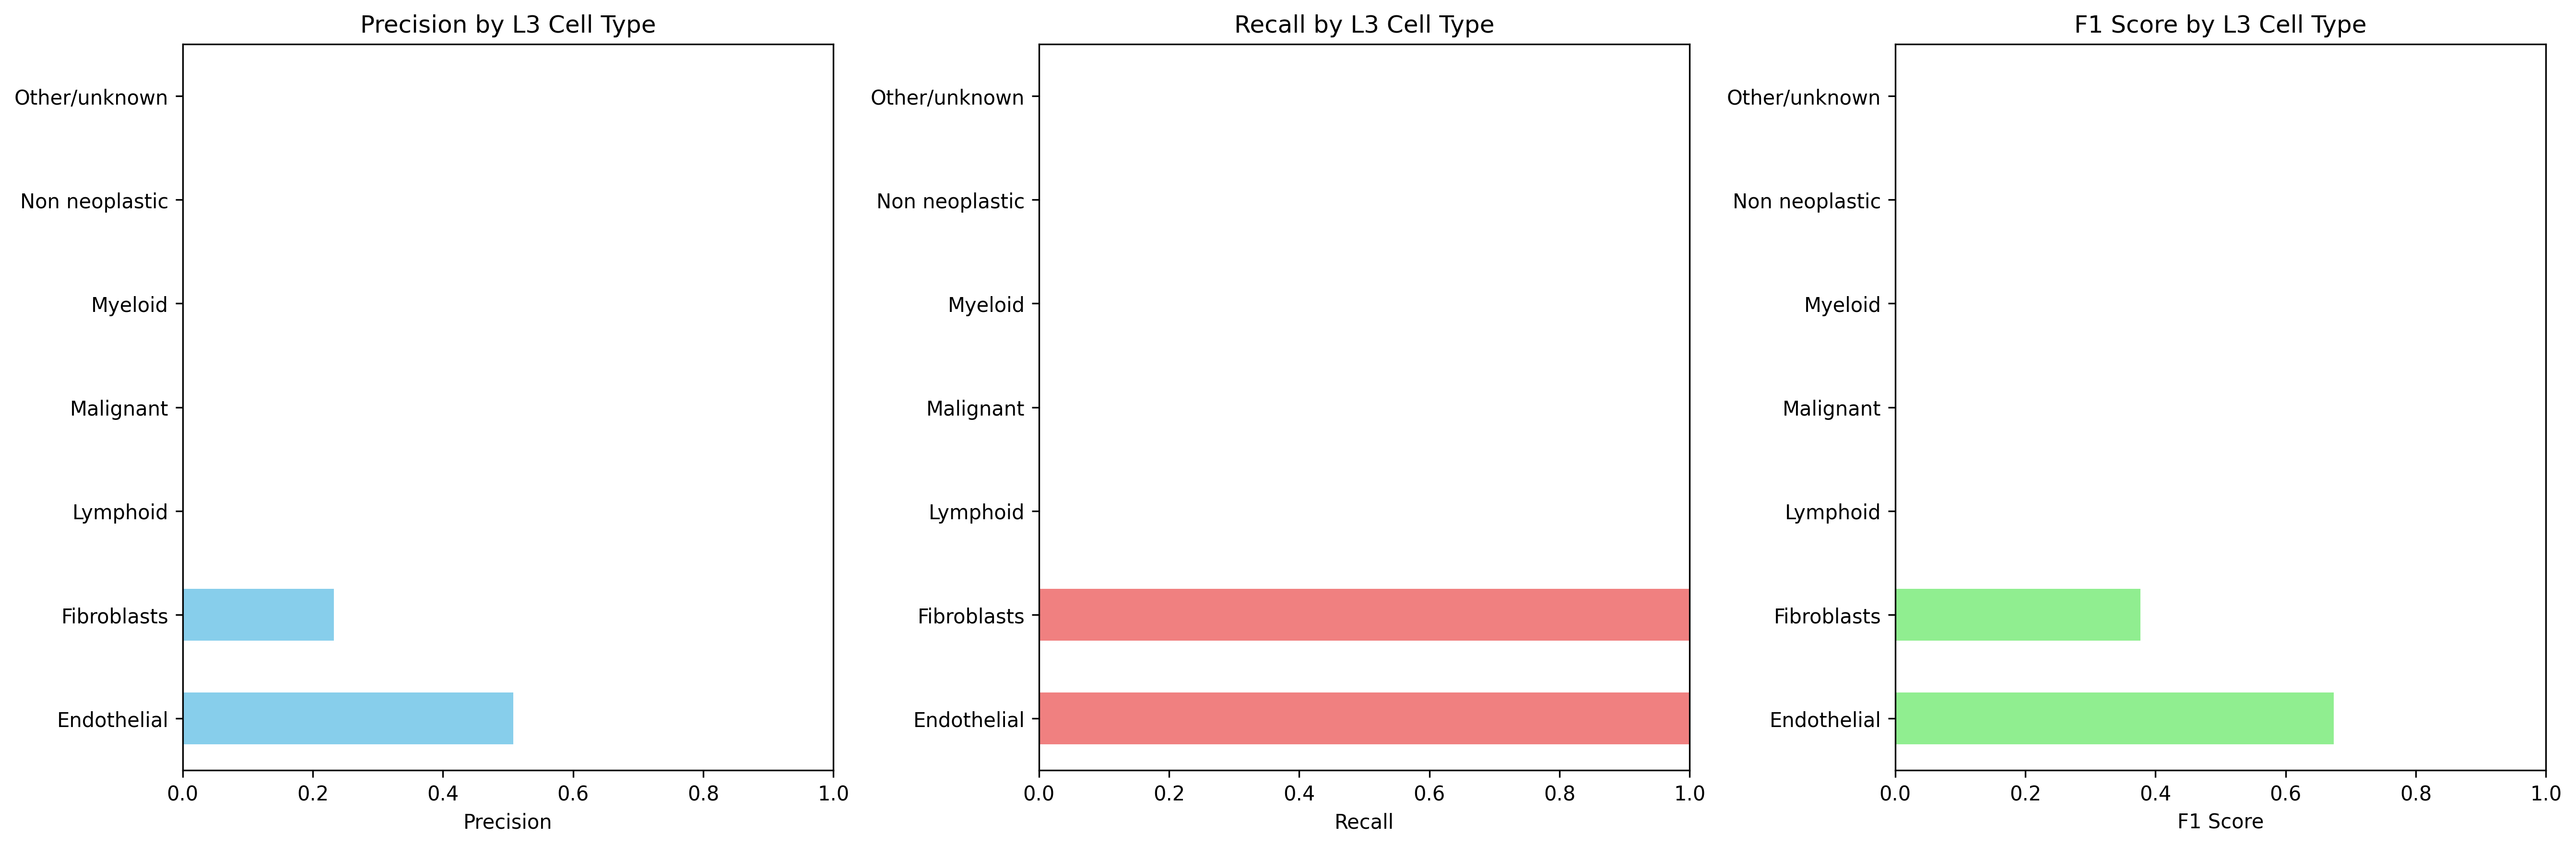

Data behind this chart, as committed beside it:
Cell_Type_L3, precision, recall, f1_score, support
Endothelial, 0.5082, 1.0, 0.6739, 62.0
Fibroblasts, 0.2324, 1.0, 0.3771, 56.0
Lymphoid, 0.0, 0.0, 0.0, 2603
Malignant, 0.0, 0.0, 0.0, 1257
Myeloid, 0.0, 0.0, 0.0, 119.0
Non neoplastic, 0.0, 0.0, 0.0, 0.0
Other/unknown, 0.0, 0.0, 0.0, 548.0
